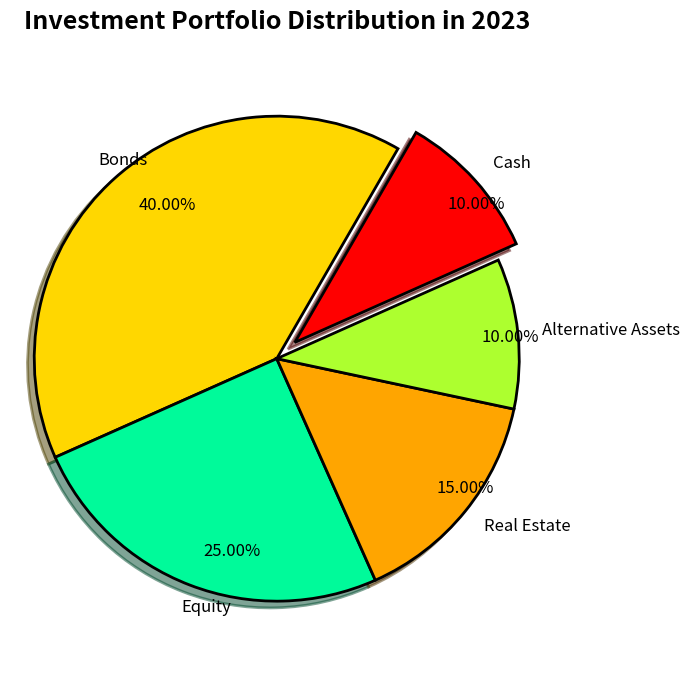

The script that saved this image: (Note: this script raises an exception after producing the figure.)

import matplotlib.pyplot as plt
import matplotlib.patches as mpatches

fig=plt.figure(figsize=(7,7))
ax=fig.add_subplot()
labels=['Bonds','Equity','Real Estate','Alternative Assets','Cash']
values=[40,25,15,10,10]
explode=(0,0,0,0,0.1)
colors=['#FFD700','#00FA9A','#FFA500','#ADFF2F','#FF0000']
ax.pie(values,explode=explode,labels=labels,autopct='%.2f%%',colors=colors,shadow=True,startangle=60,textprops={'fontsize':12,'color':'k','ha':'left','va':'center'},wedgeprops={'linewidth':2,'width':1,'edgecolor':'k'},pctdistance=0.85)
ax.axis('equal')
ax.set_title("Investment Portfolio Distribution in 2023",{'fontsize':18,'fontweight':'bold'})
plt.xticks(rotation=0)
plt.tight_layout()
plt.savefig('pie chart/png/469.png')
plt.clf()
